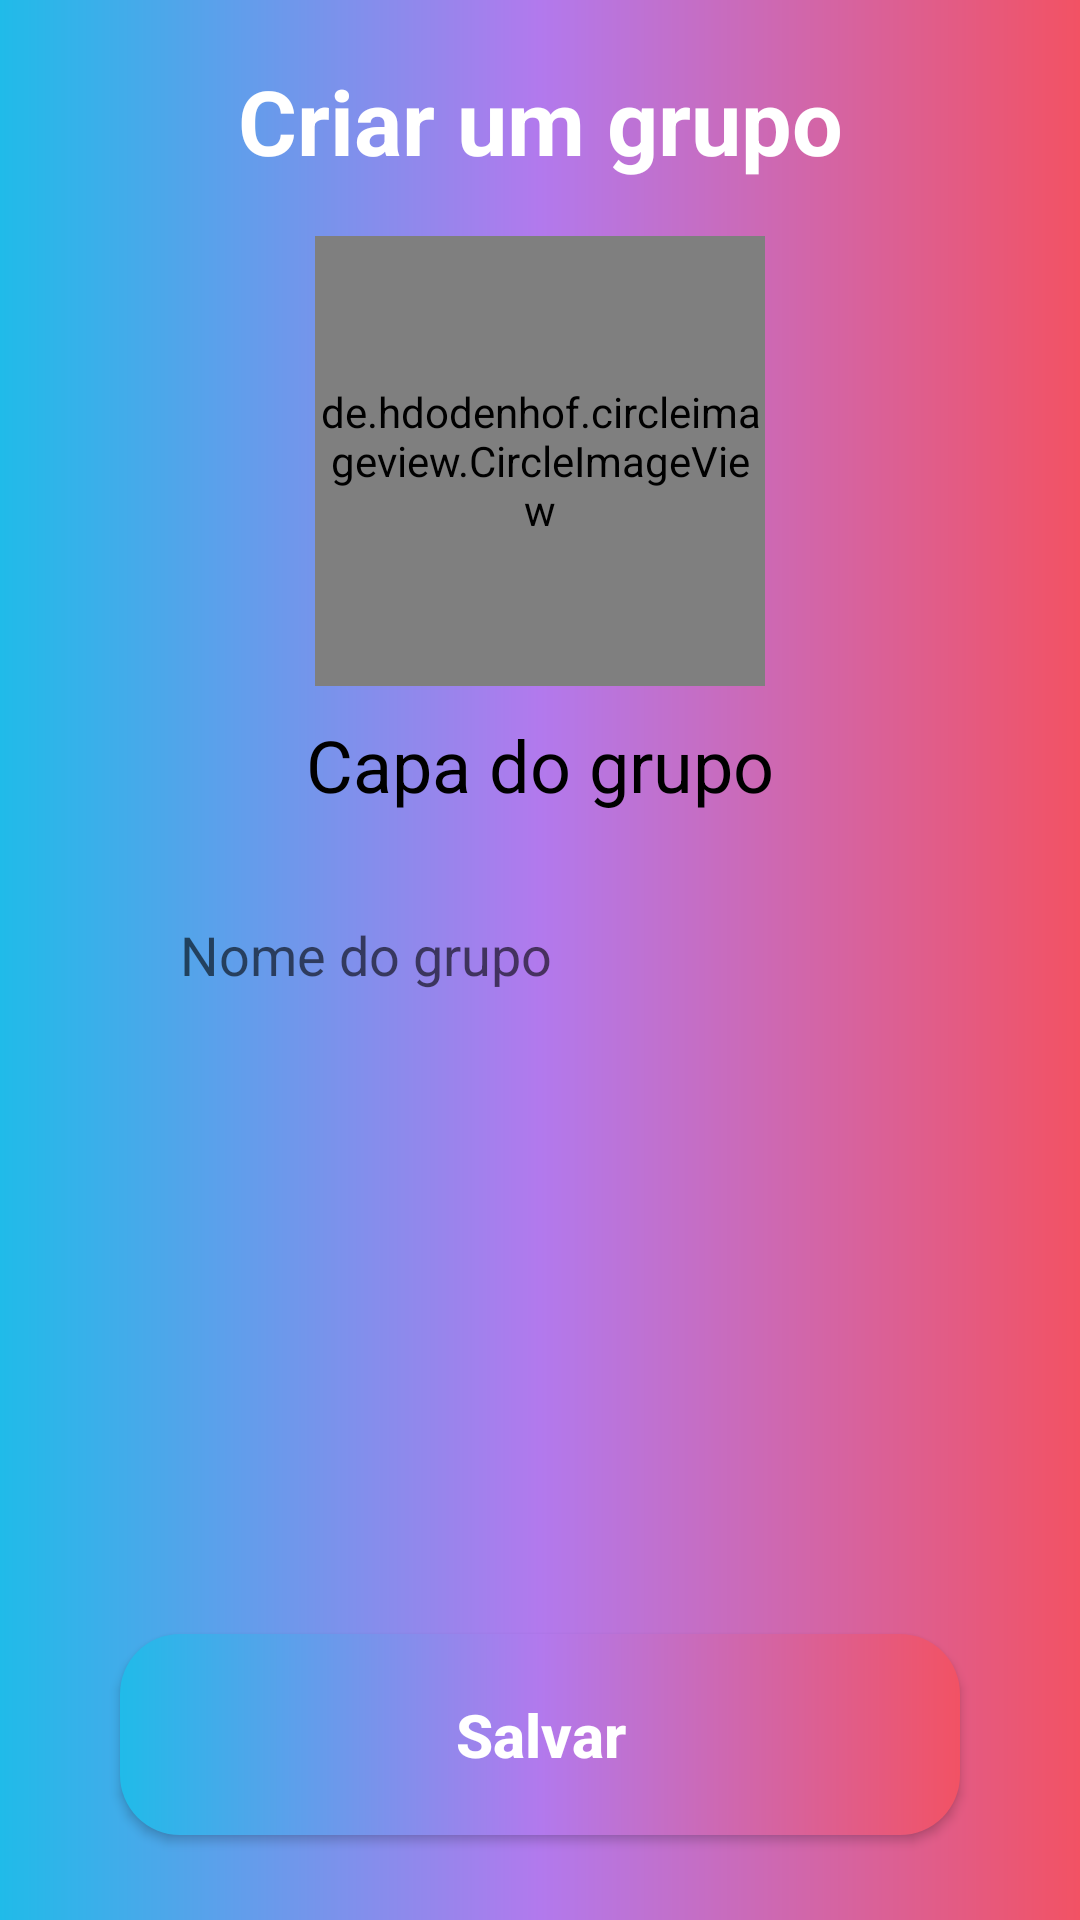

Android layout source for this screen:
<!-- AndroidManifest.xml: application theme Theme.Orkulture -->
<!-- res/layout/activity_criar_grupo.xml -->
<?xml version="1.0" encoding="utf-8"?>
<androidx.constraintlayout.widget.ConstraintLayout xmlns:android="http://schemas.android.com/apk/res/android"
    xmlns:app="http://schemas.android.com/apk/res-auto"
    xmlns:tools="http://schemas.android.com/tools"
    android:layout_width="match_parent"
    android:layout_height="match_parent"
    android:background="@drawable/background2"
    tools:context=".itens_menu_inferior.CriarGrupo">

    <ImageView
        android:id="@+id/btn_voltar_CriarGrupo"
        style="@style/BotoesPerfil"
        android:layout_marginStart="6dp"
        android:src="@drawable/ic_seta_esquerda"
        app:layout_constraintTop_toTopOf="parent"
        app:layout_constraintStart_toStartOf="parent"
        app:layout_constraintBottom_toTopOf="@id/dados"
        app:layout_constraintRight_toLeftOf="@id/txt_titulo_CriarGrupo"
        android:foreground="?attr/selectableItemBackgroundBorderless"
        />

    <TextView
        android:id="@+id/txt_titulo_CriarGrupo"
        android:layout_width="wrap_content"
        android:layout_height="wrap_content"
        app:layout_constraintStart_toStartOf="parent"
        app:layout_constraintEnd_toEndOf="parent"
        app:layout_constraintTop_toTopOf="parent"
        app:layout_constraintBottom_toTopOf="@id/dados"
        android:text="@string/criar_um_grupo"
        android:layout_margin="20dp"
        android:textStyle="bold"
        android:textColor="@color/white"
        android:textSize="30sp"
        />

    <View
        android:id="@+id/dados"
        android:layout_height="match_parent"
        android:layout_width="match_parent"
        android:background="@drawable/container_componentes"
        app:layout_constraintBottom_toBottomOf="parent"
        app:layout_constraintEnd_toEndOf="parent"
        app:layout_constraintStart_toStartOf="parent"
        app:layout_constraintTop_toTopOf="parent"
        android:layout_marginTop="80dp"
        />

    <View
        android:id="@+id/btn_foto_grupo_CriarGrupo"
        android:layout_width="150dp"
        android:layout_height="150dp"
        android:background="@drawable/container_usuario"
        app:layout_constraintStart_toStartOf="parent"
        app:layout_constraintEnd_toEndOf="parent"
        app:layout_constraintTop_toTopOf="@id/dados"
        app:layout_constraintBottom_toTopOf="@id/txt_foto_grupo_CriarGrupo"
        android:layout_marginTop="10dp"
        />

    <de.hdodenhof.circleimageview.CircleImageView
        android:id="@+id/img_foto_CriarGrupo"
        android:layout_width="150dp"
        android:layout_height="150dp"
        android:src="@drawable/ic_user"
        app:layout_constraintBottom_toBottomOf="@id/btn_foto_grupo_CriarGrupo"
        app:layout_constraintEnd_toEndOf="@id/btn_foto_grupo_CriarGrupo"
        app:layout_constraintStart_toStartOf="@id/btn_foto_grupo_CriarGrupo"
        app:layout_constraintTop_toTopOf="@id/btn_foto_grupo_CriarGrupo"
        />

    <TextView
        android:id="@+id/txt_foto_grupo_CriarGrupo"
        android:layout_width="wrap_content"
        android:layout_height="wrap_content"
        android:layout_marginTop="10dp"
        app:layout_constraintStart_toStartOf="parent"
        app:layout_constraintEnd_toEndOf="parent"
        app:layout_constraintTop_toBottomOf="@id/btn_foto_grupo_CriarGrupo"
        app:layout_constraintBottom_toTopOf="@id/edt_nome_grupo_CriarGrupo"
        android:text="@string/capa_do_grupo"
        android:textSize="24sp"
        android:textColor="@color/black"
        />

    <EditText
        android:id="@+id/edt_nome_grupo_CriarGrupo"
        style="@style/Edit_Text"
        android:hint="@string/nome_do_grupo"
        android:maxLength="50"
        app:layout_constraintStart_toStartOf="parent"
        app:layout_constraintEnd_toEndOf="parent"
        app:layout_constraintTop_toBottomOf="@id/txt_foto_grupo_CriarGrupo"
        app:layout_constraintBottom_toTopOf="@id/spn_categoria_grupo_CriarGrupo"
        />

    <Spinner
        android:id="@+id/spn_categoria_grupo_CriarGrupo"
        style="@style/Edit_Text"
        android:layout_height="60dp"
        app:layout_constraintStart_toStartOf="parent"
        app:layout_constraintEnd_toEndOf="parent"
        app:layout_constraintTop_toBottomOf="@id/edt_nome_grupo_CriarGrupo"
        app:layout_constraintBottom_toTopOf="@id/edt_nome_obra_CriarGrupo"
        />

    <EditText
        android:id="@+id/edt_nome_obra_CriarGrupo"
        style="@style/Edit_Text"
        android:hint="@string/nome_da_obra"
        app:layout_constraintStart_toStartOf="parent"
        app:layout_constraintEnd_toEndOf="parent"
        app:layout_constraintTop_toBottomOf="@id/spn_categoria_grupo_CriarGrupo"
        app:layout_constraintBottom_toTopOf="@id/btn_salvar_CriarGrupo"
        android:visibility="invisible"
        />

    <androidx.appcompat.widget.AppCompatButton
        android:id="@+id/btn_salvar_CriarGrupo"
        style="@style/Botao"
        android:text="@string/salvar"
        app:layout_constraintStart_toStartOf="parent"
        app:layout_constraintEnd_toEndOf="parent"
        app:layout_constraintTop_toBottomOf="@id/edt_nome_obra_CriarGrupo"
        app:layout_constraintBottom_toBottomOf="parent"
        android:layout_marginTop="40dp"
        android:layout_marginBottom="40dp"
        />

</androidx.constraintlayout.widget.ConstraintLayout>
<!-- resources referenced by this layout -->
<resources>
  <color name="black">#FF000000</color>
  <color name="white">#FFFFFFFF</color>
  <!-- drawable background2 (drawable) -->
  <?xml version="1.0" encoding="utf-8"?>
  <shape xmlns:android="http://schemas.android.com/apk/res/android">
  
      <gradient
          android:startColor="@color/rosa"
          android:centerColor="@color/roxo"
          android:endColor="@color/azul"
          android:angle="180"
          />
  
  </shape>
  <!-- drawable container_usuario (drawable) -->
  <?xml version="1.0" encoding="utf-8"?>
  <shape xmlns:android="http://schemas.android.com/apk/res/android">
  
      <solid android:color="@color/white"/>
      <corners android:radius="150dp"/>
      <stroke android:color="@color/black" android:width="5dp"/>
  
  </shape>
  <string name="capa_do_grupo">Capa do grupo</string>
  <string name="criar_um_grupo">Criar um grupo</string>
  <string name="nome_da_obra">Nome da obra</string>
  <string name="nome_do_grupo">Nome do grupo</string>
  <string name="salvar">Salvar</string>
  <style name="Botao">
          <item name="android:layout_width">match_parent</item>
          <item name="android:layout_height">wrap_content</item>
          <item name="android:layout_marginLeft">40dp</item>
          <item name="android:layout_marginRight">40dp</item>
          <item name="android:background">@drawable/button</item>
          <item name="android:padding">20dp</item>
          <item name="android:textColor">@color/white</item>
          <item name="android:textSize">20sp</item>
          <item name="android:textStyle">bold</item>
          <item name="android:textAllCaps">false</item>
      </style>
  <style name="BotoesPerfil">
          <item name="android:layout_width">50dp</item>
          <item name="android:layout_height">50dp</item>
          <item name="android:layout_marginTop">6dp</item>
          <item name="android:layout_marginBottom">6dp</item>
      </style>
  <style name="Edit_Text">
          <item name="android:layout_width">match_parent</item>
          <item name="android:layout_height">wrap_content</item>
          <item name="android:background">@drawable/edit_text</item>
          <item name="android:padding">20dp</item>
          <item name="android:layout_marginLeft">40dp</item>
          <item name="android:layout_marginRight">40dp</item>
          <item name="android:layout_marginTop">15dp</item>
      </style>
  <style name="Theme.Orkulture" parent="Theme.MaterialComponents.DayNight.DarkActionBar">
          
          <item name="colorPrimary">@color/purple_500</item>
          <item name="colorPrimaryVariant">@color/black</item>
          <item name="colorOnPrimary">@color/white</item>
          
          <item name="colorSecondary">@color/teal_200</item>
          <item name="colorSecondaryVariant">@color/teal_700</item>
          <item name="colorOnSecondary">@color/black</item>
          
          <item name="android:statusBarColor" tools:targetApi="l">?attr/colorPrimaryVariant</item>
          
      </style>
  <color name="rosa">#f25264</color>
  <color name="roxo">#b279ed</color>
  <color name="azul">#20bbe9</color>
  <!-- drawable button (drawable) -->
  <?xml version="1.0" encoding="utf-8"?>
  <shape xmlns:android="http://schemas.android.com/apk/res/android">
  
      <corners android:radius="20dp"/>
      <gradient
          android:startColor="@color/rosa"
          android:centerColor="@color/roxo"
          android:endColor="@color/azul"
          android:angle="180"
          />
  
  </shape>
  <color name="purple_500">#FF6200EE</color>
  <color name="teal_200">#FF03DAC5</color>
  <color name="teal_700">#FF018786</color>
</resources>
